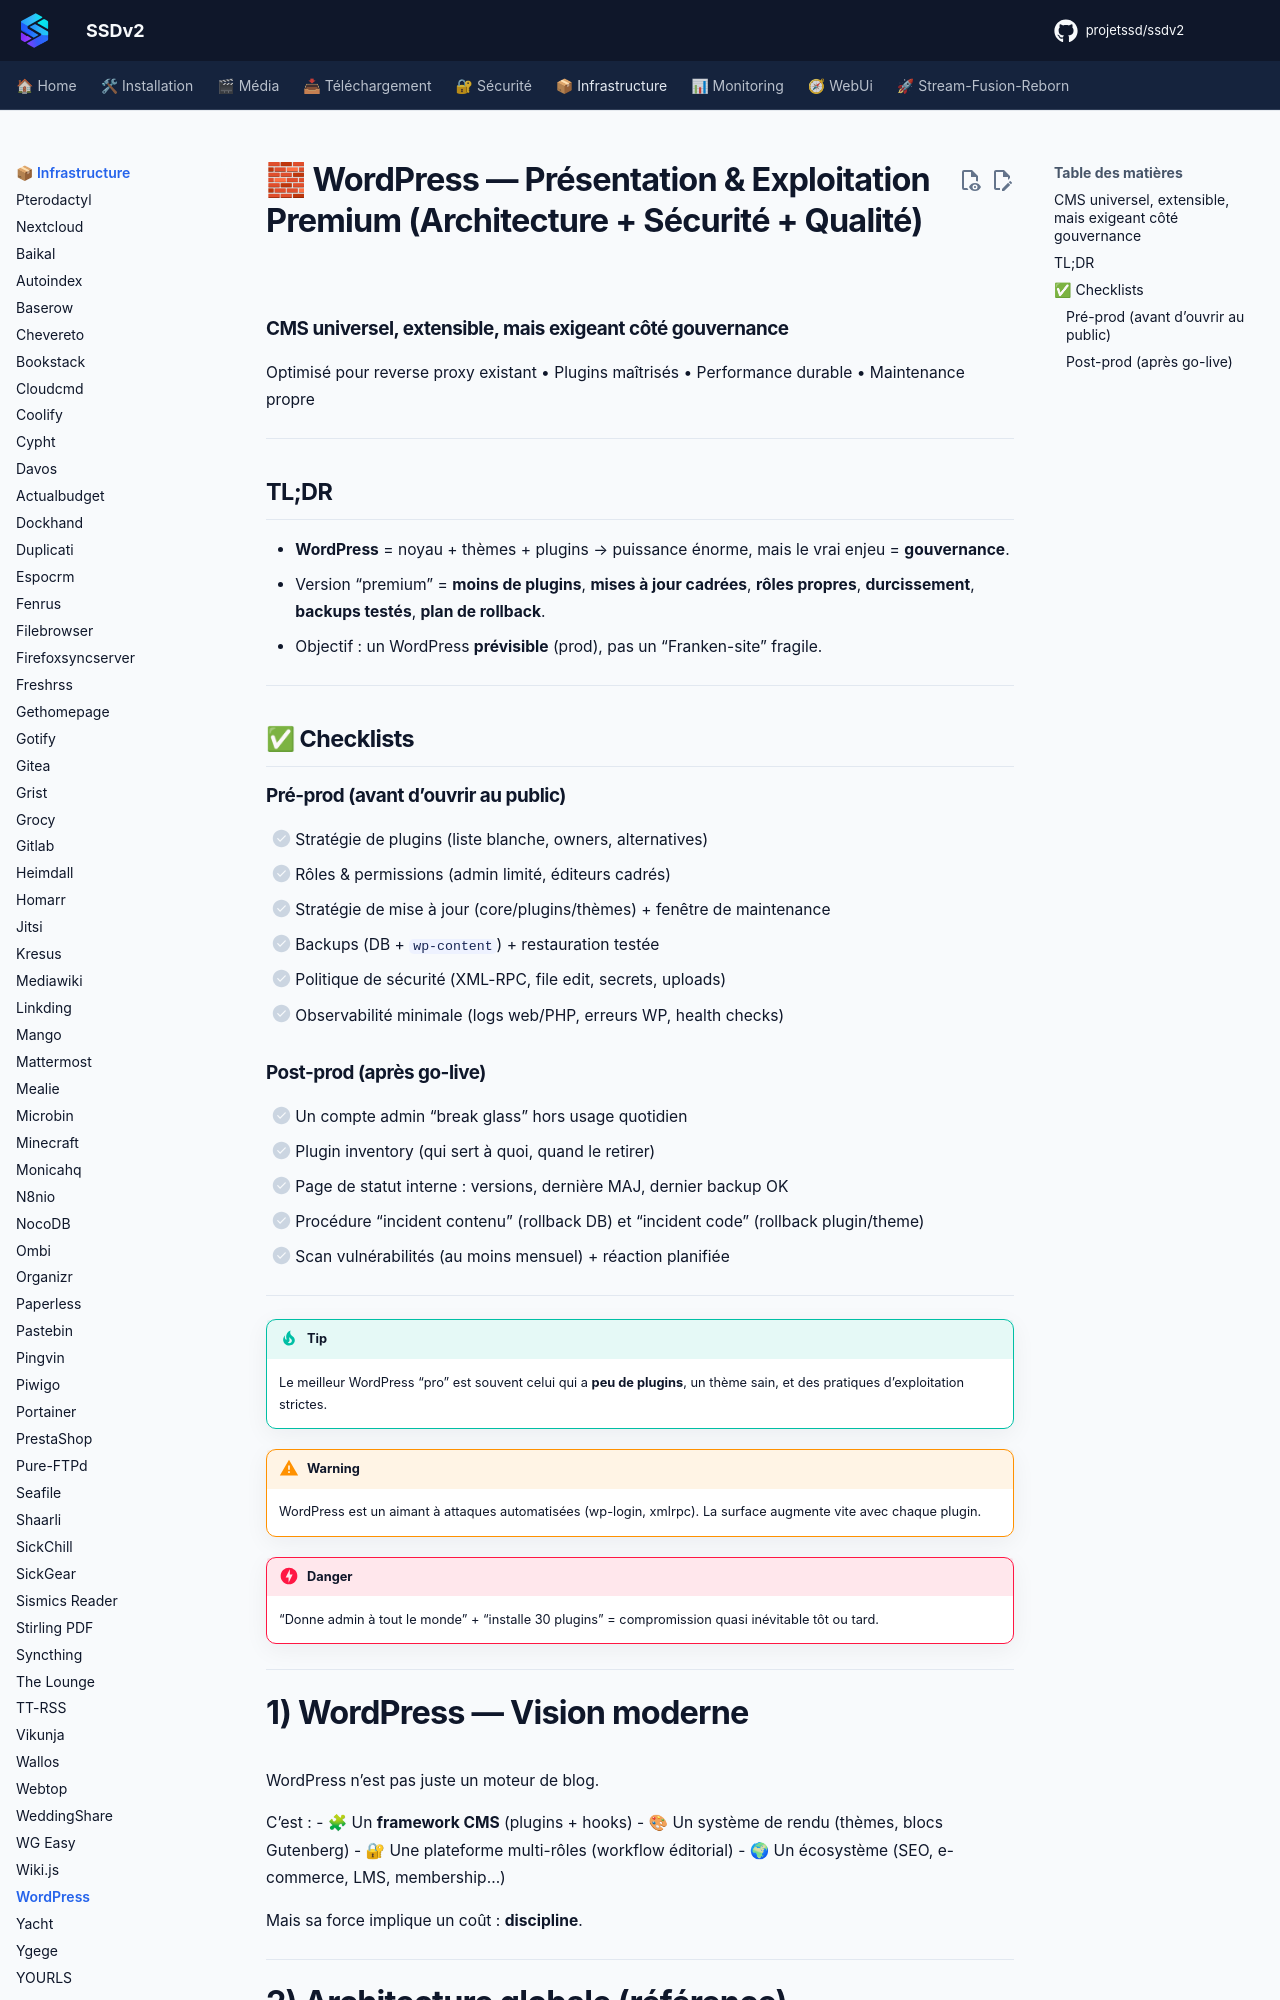

repository: projetssd/ssdv2_docs · page: applications/infrastructure/wordpress/index.html · generator: mkdocs

# 🧱 WordPress — Présentation & Exploitation Premium (Architecture + Sécurité + Qualité)

### CMS universel, extensible, mais exigeant côté gouvernance
Optimisé pour reverse proxy existant • Plugins maîtrisés • Performance durable • Maintenance propre

---

## TL;DR

- **WordPress** = noyau + thèmes + plugins → puissance énorme, mais le vrai enjeu = **gouvernance**.
- Version “premium” = **moins de plugins**, **mises à jour cadrées**, **rôles propres**, **durcissement**, **backups testés**, **plan de rollback**.
- Objectif : un WordPress **prévisible** (prod), pas un “Franken-site” fragile.

---

## ✅ Checklists

### Pré-prod (avant d’ouvrir au public)
- [ ] Stratégie de plugins (liste blanche, owners, alternatives)
- [ ] Rôles & permissions (admin limité, éditeurs cadrés)
- [ ] Stratégie de mise à jour (core/plugins/thèmes) + fenêtre de maintenance
- [ ] Backups (DB + `wp-content`) + restauration testée
- [ ] Politique de sécurité (XML-RPC, file edit, secrets, uploads)
- [ ] Observabilité minimale (logs web/PHP, erreurs WP, health checks)

### Post-prod (après go-live)
- [ ] Un compte admin “break glass” hors usage quotidien
- [ ] Plugin inventory (qui sert à quoi, quand le retirer)
- [ ] Page de statut interne : versions, dernière MAJ, dernier backup OK
- [ ] Procédure “incident contenu” (rollback DB) et “incident code” (rollback plugin/theme)
- [ ] Scan vulnérabilités (au moins mensuel) + réaction planifiée

---

> [!TIP]
> Le meilleur WordPress “pro” est souvent celui qui a **peu de plugins**, un thème sain, et des pratiques d’exploitation strictes.

> [!WARNING]
> WordPress est un aimant à attaques automatisées (wp-login, xmlrpc). La surface augmente vite avec chaque plugin.

> [!DANGER]
> “Donne admin à tout le monde” + “installe 30 plugins” = compromission quasi inévitable tôt ou tard.

---

# 1) WordPress — Vision moderne

WordPress n’est pas juste un moteur de blog.

C’est :
- 🧩 Un **framework CMS** (plugins + hooks)
- 🎨 Un système de rendu (thèmes, blocs Gutenberg)
- 🔐 Une plateforme multi-rôles (workflow éditorial)
- 🌍 Un écosystème (SEO, e-commerce, LMS, membership…)

Mais sa force implique un coût : **discipline**.

---
